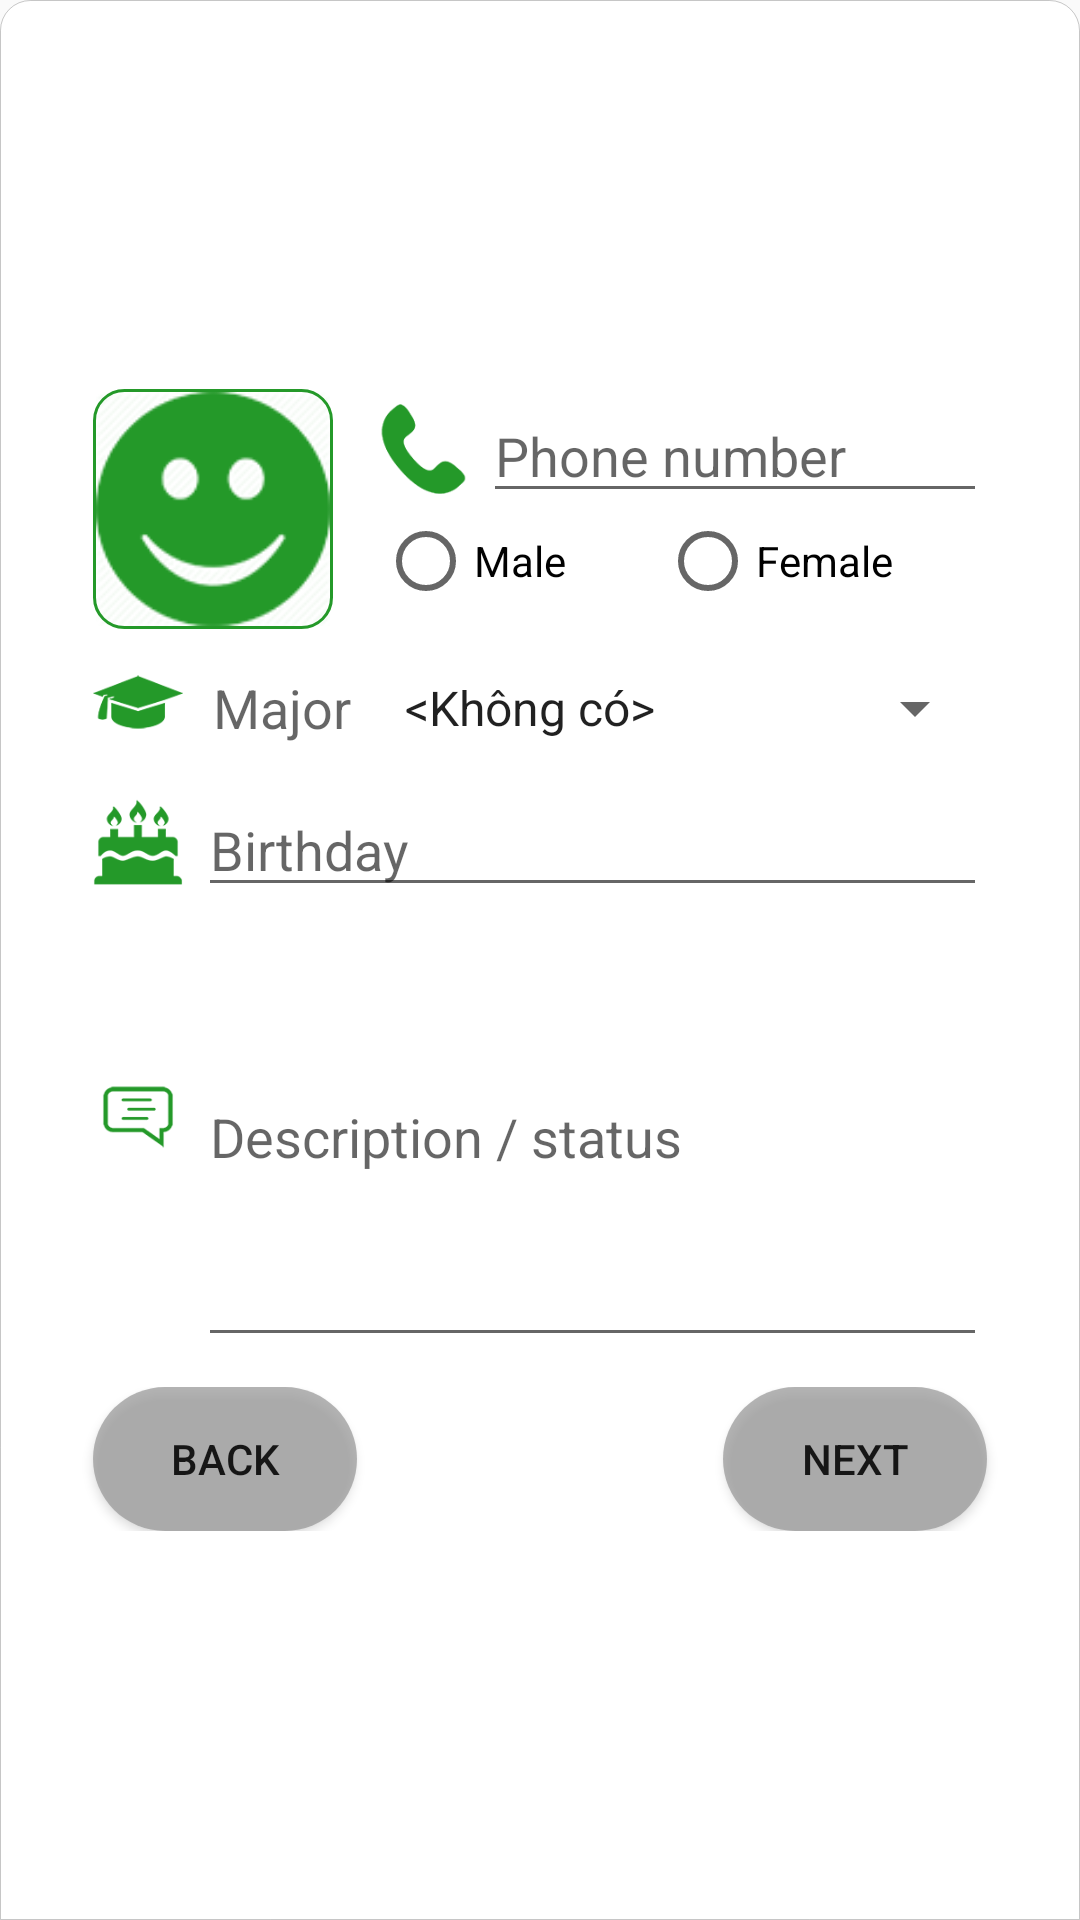

Here is an Android app screen rendered from its layout file. Give the layout XML and the strings, colors and styles it references.
<!-- AndroidManifest.xml: application theme AppTheme -->
<!-- res/layout/activity_profile.xml -->
<?xml version="1.0" encoding="utf-8"?>
<RelativeLayout xmlns:android="http://schemas.android.com/apk/res/android"
    xmlns:app="http://schemas.android.com/apk/res-auto"
    android:id="@+id/profile"
    android:layout_width="match_parent"
    android:layout_height="match_parent"
    android:background="@drawable/round_shape"
    android:focusable="false"
    android:focusableInTouchMode="false"
    android:orientation="vertical"
    android:weightSum="1">

    <ScrollView
        android:layout_width="match_parent"
        android:layout_height="wrap_content"
        android:layout_alignParentBottom="false"
        android:layout_alignParentStart="true"
        android:layout_centerVertical="true"
        android:layout_weight="0.30">

        <RelativeLayout
            android:layout_width="match_parent"
            android:layout_height="match_parent"
            android:background="@color/buttonTextColor"
            android:orientation="vertical">

            <LinearLayout
                android:id="@+id/linearLayout2"
                android:layout_width="match_parent"
                android:layout_height="match_parent"
                android:layout_marginBottom="10dp"
                android:layout_marginLeft="30dp"
                android:layout_marginRight="30dp"
                android:orientation="vertical"
                android:weightSum="1">

                <LinearLayout
                    android:layout_width="match_parent"
                    android:layout_height="match_parent"
                    android:orientation="horizontal"
                    android:weightSum="1">

                    <RelativeLayout
                        android:layout_width="wrap_content"
                        android:layout_height="wrap_content">

                        <ImageView
                            android:id="@+id/avatar"
                            android:layout_width="80dp"
                            android:layout_height="80dp"
                            android:layout_marginRight="15dp"
                            android:background="@drawable/round_shape_stroke"
                            android:onClick="changeAvatar"
                            app:srcCompat="@drawable/unknown_person_icon" />
                    </RelativeLayout>

                    <LinearLayout
                        android:layout_width="match_parent"
                        android:layout_height="wrap_content"
                        android:orientation="vertical">

                        <LinearLayout
                            android:layout_width="match_parent"
                            android:layout_height="match_parent"
                            android:orientation="horizontal">

                            <ImageView
                                android:id="@+id/imageView2"
                                android:layout_width="30dp"
                                android:layout_height="30dp"
                                android:layout_marginRight="5dp"
                                android:layout_marginTop="5dp"
                                android:layout_weight="1"
                                app:srcCompat="@drawable/mobile_phone_icon" />

                            <EditText
                                android:id="@+id/txtPhoneNumber"
                                android:layout_width="match_parent"
                                android:layout_height="wrap_content"
                                android:layout_weight="260"
                                android:ems="10"
                                android:hint="@string/phone_hint"
                                android:inputType="phone" />

                        </LinearLayout>

                        <RadioGroup
                            android:id="@+id/radioGroup"
                            android:layout_width="match_parent"
                            android:layout_height="40dp"
                            android:orientation="horizontal">

                            <RadioButton
                                android:id="@+id/radioMale"
                                android:layout_width="wrap_content"
                                android:layout_height="wrap_content"
                                android:layout_weight="0.1"
                                android:onClick="chooseGender"
                                android:text="@string/male" />

                            <RadioButton
                                android:id="@+id/radioFemale"
                                android:layout_width="wrap_content"
                                android:layout_height="wrap_content"
                                android:layout_weight="0.1"
                                android:onClick="chooseGender"
                                android:text="@string/female" />

                        </RadioGroup>
                    </LinearLayout>

                </LinearLayout>

                <LinearLayout
                    android:layout_width="match_parent"
                    android:layout_height="wrap_content"
                    android:orientation="horizontal"
                    android:weightSum="1">

                    <ImageView
                        android:id="@+id/imageView4"
                        android:layout_width="30dp"
                        android:layout_height="30dp"
                        android:layout_marginRight="5dp"
                        android:layout_marginTop="8dp"
                        app:srcCompat="@drawable/major_icon" />

                    <TextView
                        android:id="@+id/textView4"
                        android:layout_width="wrap_content"
                        android:layout_height="match_parent"
                        android:gravity="center"
                        android:hint="@string/major_hint"
                        android:paddingLeft="5dp"
                        android:paddingRight="10dp"
                        android:textSize="18sp" />

                    <Spinner
                        android:id="@+id/spinnerMajor"
                        android:layout_width="match_parent"
                        android:layout_height="50dp"
                        android:clipChildren="false"
                        android:clipToPadding="false"
                        android:contextClickable="false"
                        android:elevation="1dp"
                        android:entries="@array/major_array"
                        android:focusable="false"
                        android:focusableInTouchMode="false" />

                </LinearLayout>

                <LinearLayout
                    android:layout_width="match_parent"
                    android:layout_height="wrap_content"
                    android:orientation="horizontal">

                    <ImageView
                        android:id="@+id/imageView5"
                        android:layout_width="30dp"
                        android:layout_height="30dp"
                        android:layout_marginRight="5dp"
                        android:layout_marginTop="5dp"
                        app:srcCompat="@drawable/birthday_icon" />

                    <EditText
                        android:id="@+id/txtDateOfBirth"
                        android:layout_width="match_parent"
                        android:layout_height="wrap_content"
                        android:layout_weight="1"
                        android:elevation="1dp"
                        android:ems="10"
                        android:hint="@string/birthday_hint"
                        android:inputType="date"
                        android:onClick="chooseDate" />

                </LinearLayout>

                <LinearLayout
                    android:layout_width="match_parent"
                    android:layout_height="wrap_content"
                    android:orientation="horizontal">

                    <ImageView
                        android:id="@+id/imageView6"
                        android:layout_width="30dp"
                        android:layout_height="30dp"
                        android:layout_marginRight="5dp"
                        android:layout_marginTop="55dp"
                        app:srcCompat="@drawable/status_icon" />

                    <EditText
                        android:id="@+id/txtDescription"
                        android:layout_width="match_parent"
                        android:layout_height="150dp"
                        android:layout_weight="1"
                        android:ems="10"
                        android:fadeScrollbars="false"
                        android:hint="@string/status_hint"
                        android:inputType="textMultiLine"
                        android:lines="10"
                        android:scrollbars="vertical" />
                </LinearLayout>

            </LinearLayout>

            <LinearLayout
                android:layout_width="match_parent"
                android:layout_height="match_parent"
                android:orientation="horizontal"></LinearLayout>

            <RelativeLayout
                android:layout_width="wrap_content"
                android:layout_height="wrap_content"
                android:layout_alignParentStart="true"
                android:layout_below="@+id/linearLayout2"
                android:layout_weight="0.5">

                <Button
                    android:id="@+id/btnBack"
                    android:layout_width="wrap_content"
                    android:layout_height="wrap_content"
                    android:layout_marginLeft="30dp"
                    android:background="@drawable/button_states"
                    android:elevation="24dp"
                    android:onClick="doBack"
                    android:text="@string/back" />

                <Button
                    android:id="@+id/btnNext"
                    android:layout_width="wrap_content"
                    android:layout_height="wrap_content"
                    android:layout_alignParentEnd="true"
                    android:layout_alignParentTop="true"
                    android:layout_marginEnd="30dp"
                    android:layout_marginLeft="30dp"
                    android:background="@drawable/button_states"
                    android:elevation="24dp"
                    android:onClick="doNext"
                    android:text="@string/next" />

            </RelativeLayout>

        </RelativeLayout>
    </ScrollView>

</RelativeLayout>
<!-- resources referenced by this layout -->
<resources>
  <string-array name="major_array">
          <item>&lt;Không có&gt;</item>
          <item>Công nghệ thông tin</item>
          <item>Kế toán</item>
          <item>Quản trị kinh doanh</item>
          <item>An toàn thông tin</item>
          <item>Marketting</item>
          <item>Công nghệ đa phương tiện</item>
          <item>Truyền thông đa phương tiện</item>
          <item>KT Điện tử truyền thông</item>
          <item>Công nghệ KT Điện, điện tử</item>
      </string-array>
  <!-- drawable round_shape (drawable) -->
  <?xml version="1.0" encoding="UTF-8"?>
  <shape xmlns:android="http://schemas.android.com/apk/res/android" android:layout_height="match_parent" android:layout_width="match_parent">
      <solid android:color="#ffffffff"/>
  
      <stroke
          android:color="@color/cardview_shadow_start_color"
          android:width="0.3dp"
          />
      <padding android:left="1dp"
          android:top="1dp"
          android:right="1dp"
          android:bottom="1dp"
          />
  
      <corners android:topLeftRadius="10dp" android:topRightRadius="10dp"/>
  </shape>
  <!-- drawable round_shape_stroke (drawable) -->
  <?xml version="1.0" encoding="UTF-8"?>
  <shape xmlns:android="http://schemas.android.com/apk/res/android" android:layout_height="match_parent" android:layout_width="match_parent">
      <solid android:color="@android:color/transparent"/>
  
      <padding android:left="1dp"
          android:top="1dp"
          android:right="1dp"
          android:bottom="1dp"
          />
  
      <stroke android:color="@color/colorOldGreen"
          android:width="1dp"
          />
  
      <corners android:bottomRightRadius="10dp" android:bottomLeftRadius="10dp"
          android:topLeftRadius="10dp" android:topRightRadius="10dp"/>
  </shape>
  <string name="back">Back</string>
  <string name="birthday_hint">Birthday</string>
  <string name="female">Female</string>
  <string name="major_hint">Major</string>
  <string name="male">Male</string>
  <string name="next">Next</string>
  <string name="phone_hint">Phone number</string>
  <string name="status_hint">Description / status</string>
  <style name="AppTheme" parent="Theme.AppCompat.Light.NoActionBar">
          
          <item name="colorPrimary">@color/colorPrimary</item>
          <item name="colorPrimaryDark">@color/cardview_dark_background</item>
          <item name="colorAccent">@color/colorOldGreen</item>
  
      </style>
  <color name="colorOldGreen">#249929</color>
  <color name="colorPrimary">#3F51B5</color>
</resources>
